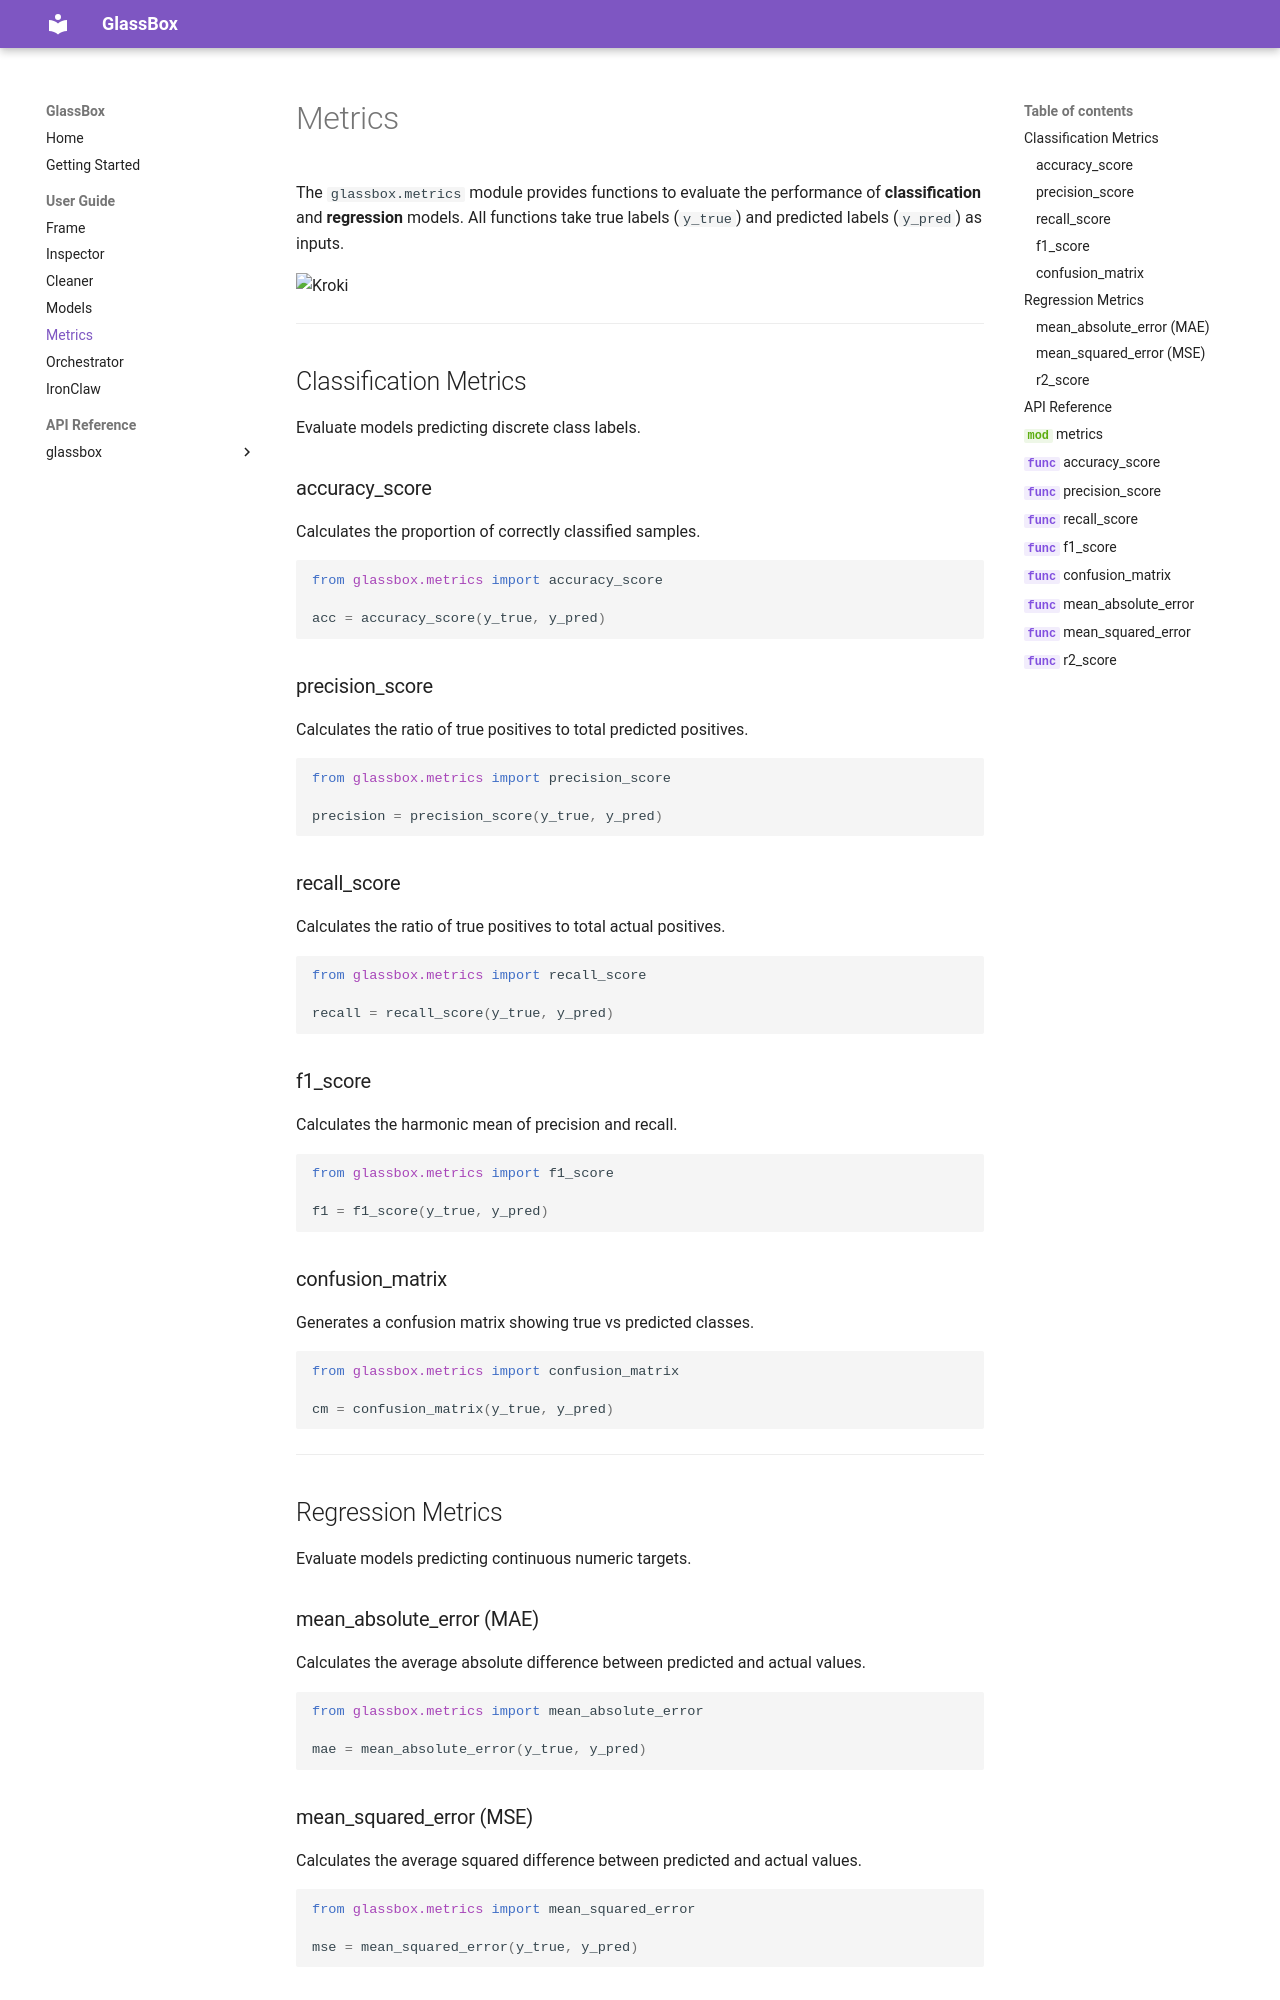

repository: ibhiyassine/GlassBox · page: user-guide/metrics/index.html · generator: mkdocs

# Metrics

The `glassbox.metrics` module provides functions to evaluate the performance of **classification** and **regression** models. All functions take true labels (`y_true`) and predicted labels (`y_pred`) as inputs.

```kroki-plantuml
@from_file:puml/metrics.puml
```

---

## Classification Metrics

Evaluate models predicting discrete class labels.

### accuracy_score

Calculates the proportion of correctly classified samples.

```python
from glassbox.metrics import accuracy_score

acc = accuracy_score(y_true, y_pred)
```
